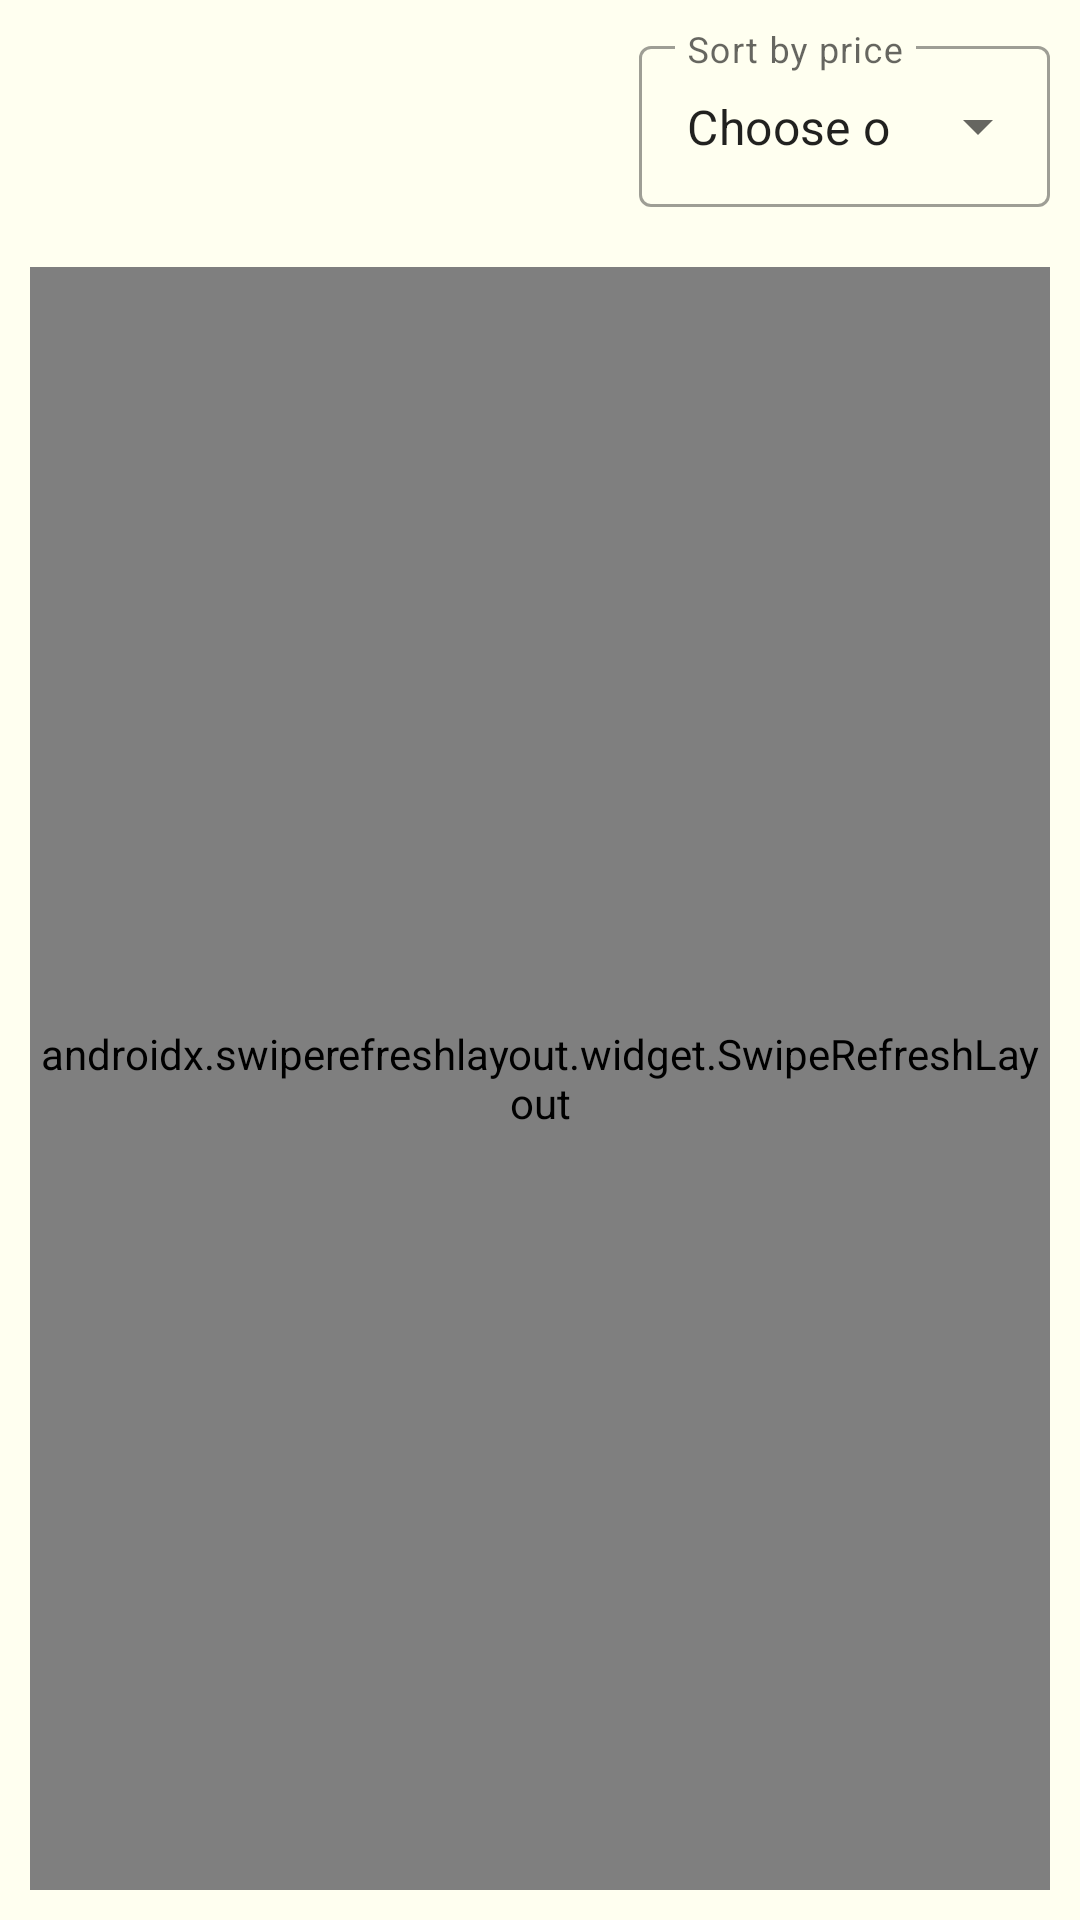

Here is an Android app screen rendered from its layout file. Give the layout XML and the strings, colors and styles it references.
<!-- AndroidManifest.xml: application theme Theme.RestaurantApp -->
<!-- res/layout/details_activity.xml -->
<?xml version="1.0" encoding="utf-8"?>
<LinearLayout xmlns:android="http://schemas.android.com/apk/res/android"
    xmlns:tools="http://schemas.android.com/tools"
    android:layout_width="match_parent"
    android:layout_height="match_parent"
    xmlns:app="http://schemas.android.com/apk/res-auto"
    android:padding="10dp"
    android:background="@color/ivory"
    android:orientation="vertical">

    <RelativeLayout
        android:layout_width="match_parent"
        android:layout_height="wrap_content">

        <TextView
            android:id="@+id/tvMenuItemTitle"
            android:layout_width="wrap_content"
            android:layout_height="wrap_content"
            android:textColor="@color/black"
            android:fontFamily="sans-serif-medium"
            android:layout_marginTop="20dp"
            android:layout_alignParentStart="true"
            android:textSize="20sp" />

        <com.google.android.material.textfield.TextInputLayout
            android:layout_width="wrap_content"
            android:layout_height="wrap_content"
            android:layout_alignParentEnd="true"
            android:hint="@string/sort_by_text"
            style="@style/Widget.MaterialComponents.TextInputLayout.OutlinedBox.ExposedDropdownMenu"
            tools:ignore="RelativeOverlap">

            <AutoCompleteTextView
                android:id="@+id/atSortMenuItems"
                android:layout_width="match_parent"
                android:layout_height="wrap_content"
                android:paddingTop="16dp"
                android:paddingBottom="16dp"
                android:layout_weight="1"
                android:inputType="none"
                android:text="@string/choose_text"
                tools:ignore="LabelFor">
            </AutoCompleteTextView>
        </com.google.android.material.textfield.TextInputLayout>
    </RelativeLayout>

    <androidx.swiperefreshlayout.widget.SwipeRefreshLayout
        android:id="@+id/srMenuLayout"
        android:layout_width="match_parent"
        android:layout_height="match_parent"
        android:layout_marginTop="20dp">

        <androidx.recyclerview.widget.RecyclerView
            android:id="@+id/rvMenuItems"
            android:layout_width="match_parent"
            android:layout_height="wrap_content" />
    </androidx.swiperefreshlayout.widget.SwipeRefreshLayout>
</LinearLayout>
<!-- resources referenced by this layout -->
<resources>
  <color name="black">#FF000000</color>
  <color name="ivory">#fffff0</color>
  <string name="choose_text">Choose option</string>
  <string name="sort_by_text">Sort by price</string>
  <style name="Theme.RestaurantApp" parent="Theme.MaterialComponents.DayNight.DarkActionBar">
          
          <item name="colorPrimary">@color/chocolate</item>
          <item name="colorPrimaryVariant">@color/chocolate</item>
          <item name="colorOnPrimary">@color/white</item>
          
          <item name="colorSecondary">@color/teal_200</item>
          <item name="colorSecondaryVariant">@color/teal_700</item>
          <item name="colorOnSecondary">@color/black</item>
          
          <item name="android:statusBarColor" tools:targetApi="l">?attr/colorPrimaryVariant</item>
          
      </style>
  <color name="chocolate">#d2691e</color>
  <color name="white">#FFFFFFFF</color>
  <color name="teal_200">#FF03DAC5</color>
  <color name="teal_700">#FF018786</color>
</resources>
